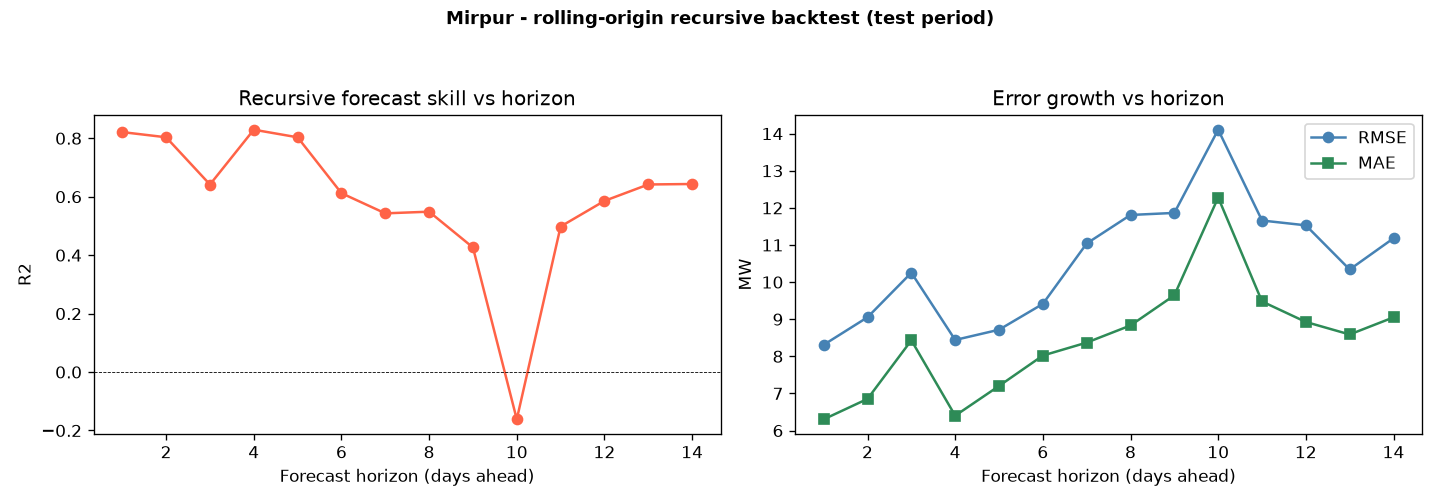

The file beside this chart, header and first rows:
substation, model, horizon, n, r2, rmse, mae, mape_pct
Mirpur, BiGRU, 1, 36, 0.8211, 8.311, 6.304, 5.077
Mirpur, BiGRU, 2, 36, 0.8034, 9.053, 6.854, 6.083
Mirpur, BiGRU, 3, 38, 0.6418, 10.25, 8.433, 7.584
Mirpur, BiGRU, 4, 35, 0.8294, 8.442, 6.402, 5.119
Mirpur, BiGRU, 5, 38, 0.8033, 8.717, 7.202, 6.107
Mirpur, BiGRU, 6, 38, 0.6121, 9.413, 8.022, 6.697
Mirpur, BiGRU, 7, 37, 0.5431, 11.04, 8.371, 7.389
Mirpur, BiGRU, 8, 36, 0.5488, 11.81, 8.832, 7.953
Mirpur, BiGRU, 9, 37, 0.4264, 11.86, 9.645, 8.503
Mirpur, BiGRU, 10, 36, -0.1618, 14.11, 12.28, 11.2
Mirpur, BiGRU, 11, 36, 0.4981, 11.66, 9.478, 8.049
Mirpur, BiGRU, 12, 38, 0.5857, 11.53, 8.926, 7.602
Mirpur, BiGRU, 13, 37, 0.6419, 10.34, 8.589, 7.087
Mirpur, BiGRU, 14, 37, 0.6435, 11.18, 9.051, 7.549
